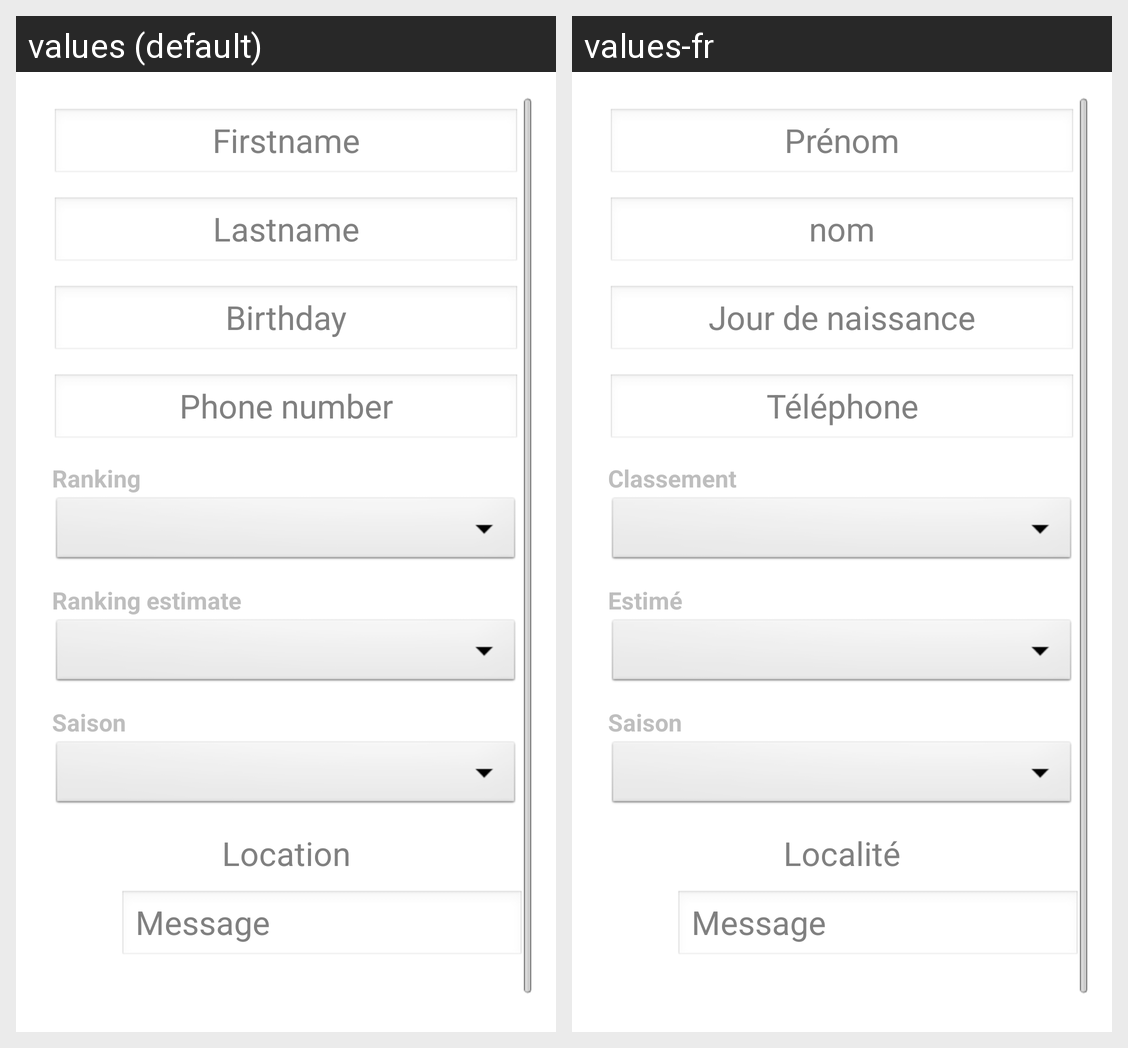

Locale-by-locale string values for the Android screen shown in this grid:
Android screen res/layout/player.xml rendered under 2 locales, left to right: values (default), values-fr. Device: Nexus 5 (rendered at 1080×1920; each locale shown at half size, 540×960, under a caption strip naming it); theme AppTheme.
Strings drawn on this screen, with the default value and each locale's value (text and hints the layout hard-codes, and strings that could not be matched under every locale, appear in the picture but are not listed):

txt_message
  values: Message
  values-fr: Message

txt_firstname
  values: Firstname
  values-fr: Prénom

txt_lastname
  values: Lastname
  values-fr: nom

txt_birthday
  values: Birthday
  values-fr: Jour de naissance

txt_phonenumber
  values: Phone number
  values-fr: Téléphone

txt_ranking
  values: Ranking
  values-fr: Classement

txt_ranking_estimate
  values: Ranking estimate
  values-fr: Estimé

txt_saison
  values: Saison
  values-fr: Saison

txt_location
  values: Location
  values-fr: Localité
